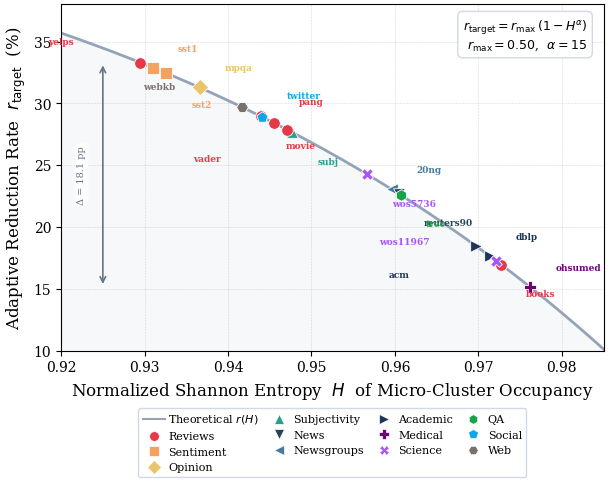

Write the Python code that produced this figure. (Note: this script raises an exception after producing the figure.)
#!/usr/bin/env python3
"""
Phase-3 Defense Figure: Entropy vs. Adaptive Reduction Rate
============================================================
Generates a publication-quality scatter plot overlaying the theoretical curve
    r_target = r_max * (1 - H^alpha)
with the 19 empirically observed (H, r_target) points from ESAE-IS.

Key visual message: same formula, wildly different outcomes depending on
each dataset's intrinsic micro-cluster balance — the system is truly adaptive,
not a fixed-rate baseline in disguise.
"""

import numpy as np
import matplotlib
matplotlib.use("Agg")
import matplotlib.pyplot as plt
from matplotlib.lines import Line2D

# ══════════════════════════════════════════════════════════════════════════════
# DATA — extracted from the ESAE-IS logs (r_max=0.50, alpha=15)
# ══════════════════════════════════════════════════════════════════════════════
# (dataset, H, r_target_pct, domain_category)
DATA = [
    ("20ng",          0.9596, 23.05, "Newsgroups"),
    ("acm",           0.9697, 18.48, "Academic"),
    ("books",         0.9727, 16.97, "Reviews"),
    ("dblp",          0.9714, 17.65, "Academic"),
    ("movie_review",  0.9439, 28.96, "Reviews"),
    ("mpqa",          0.9366, 31.29, "Opinion"),
    ("ohsumed",       0.9762, 15.18, "Medical"),
    ("pang_movie",    0.9455, 28.43, "Reviews"),
    ("reuters90",     0.9605, 22.69, "News"),
    ("sst1",          0.9310, 32.88, "Sentiment"),
    ("sst2",          0.9326, 32.44, "Sentiment"),
    ("subj",          0.9477, 27.65, "Subjectivity"),
    ("trec",          0.9607, 22.62, "QA"),
    ("twitter",       0.9441, 28.91, "Social"),
    ("vader_movie",   0.9471, 27.88, "Reviews"),
    ("webkb",         0.9417, 29.70, "Web"),
    ("wos11967",      0.9721, 17.28, "Science"),
    ("wos5736",       0.9567, 24.26, "Science"),
    ("yelp_reviews",  0.9295, 33.30, "Reviews"),
]

# ══════════════════════════════════════════════════════════════════════════════
# FORMULA PARAMETERS
# ══════════════════════════════════════════════════════════════════════════════
R_MAX = 0.50
ALPHA = 15.0

# ══════════════════════════════════════════════════════════════════════════════
# DOMAIN → MARKER / COLOR MAPPING
# ══════════════════════════════════════════════════════════════════════════════
DOMAIN_STYLE = {
    "Reviews":      {"color": "#E63946", "marker": "o"},   # red
    "Sentiment":    {"color": "#F4A261", "marker": "s"},   # amber
    "Opinion":      {"color": "#E9C46A", "marker": "D"},   # gold
    "Subjectivity": {"color": "#2A9D8F", "marker": "^"},   # teal
    "News":         {"color": "#264653", "marker": "v"},   # dark teal
    "Newsgroups":   {"color": "#457B9D", "marker": "<"},   # blue-grey
    "Academic":     {"color": "#1D3557", "marker": ">"},   # navy
    "Medical":      {"color": "#6A0572", "marker": "P"},   # purple
    "Science":      {"color": "#A855F7", "marker": "X"},   # violet
    "QA":           {"color": "#16A34A", "marker": "h"},   # green
    "Social":       {"color": "#0EA5E9", "marker": "p"},   # sky blue
    "Web":          {"color": "#78716C", "marker": "H"},   # stone
}

# ══════════════════════════════════════════════════════════════════════════════
# FIGURE
# ══════════════════════════════════════════════════════════════════════════════
plt.rcParams.update({
    "font.family": "serif",
    "font.size": 10,
    "axes.labelsize": 12,
    "axes.titlesize": 13,
    "legend.fontsize": 8,
    "xtick.labelsize": 10,
    "ytick.labelsize": 10,
    "text.usetex": False,        # set True if LaTeX is available
    "figure.dpi": 300,
    "savefig.dpi": 300,
    "savefig.bbox": "tight",
    "savefig.pad_inches": 0.05,
})

fig, ax = plt.subplots(figsize=(7.0, 4.5))

# --- Theoretical curve ---
H_curve = np.linspace(0.0, 1.0, 500)
r_curve = R_MAX * (1.0 - H_curve ** ALPHA)
r_curve_pct = r_curve * 100.0
# Clamp as code does: max(5%, min(r, r_max))
r_curve_pct = np.clip(r_curve_pct, 5.0, R_MAX * 100.0)

ax.plot(H_curve, r_curve_pct, color="#94A3B8", linewidth=2.0, linestyle="-",
        zorder=1, label=r"$r = 0.50\,(1 - H^{15})$")

# Light fill under curve
ax.fill_between(H_curve, 0, r_curve_pct, color="#94A3B8", alpha=0.07, zorder=0)

# --- Scatter: empirical points ---
for name, H, r_pct, domain in DATA:
    style = DOMAIN_STYLE[domain]
    ax.scatter(H, r_pct, color=style["color"], marker=style["marker"],
               s=70, edgecolors="white", linewidths=0.6, zorder=3)

# --- Labels (avoid overlaps with manual nudges) ---
NUDGE = {
    # (dx, dy) offsets — manually tuned to minimise label overlap
    # Crowded high-rate region (H ≈ 0.93–0.95)
    "yelp_reviews":  (-0.008, +1.3),
    "sst1":          (+0.003, +1.2),
    "sst2":          (+0.003, -2.2),
    "mpqa":          (+0.003, +1.2),
    "movie_review":  (+0.003, -2.0),
    "twitter":       (+0.003, +1.3),
    "pang_movie":    (+0.003, +1.3),
    "vader_movie":   (-0.008, -2.0),
    "webkb":         (-0.008, +1.3),
    "subj":          (+0.003, -2.0),
    # Mid region
    "wos5736":       (+0.003, +1.3),
    "reuters90":     (+0.003, -2.0),
    "20ng":          (+0.003, +1.2),
    "trec":          (+0.003, -2.0),
    # Crowded low-rate region (H ≈ 0.97)
    "acm":           (-0.008, -2.0),
    "books":         (+0.003, -2.0),
    "dblp":          (+0.003, +1.2),
    "ohsumed":       (+0.003, +1.2),
    "wos11967":      (-0.008, +1.2),
    "wos5736":       (+0.003, -2.0),
}

for name, H, r_pct, domain in DATA:
    dx, dy = NUDGE.get(name, (0.003, 1.0))
    style = DOMAIN_STYLE[domain]
    # Use abbreviated names for space
    label = name.replace("_review", "").replace("_reviews", "").replace("_movie", "")
    ax.annotate(
        label, (H, r_pct),
        xytext=(H + dx, r_pct + dy),
        fontsize=6.5, color=style["color"], fontweight="bold",
        ha="left" if dx > 0 else "right", va="bottom" if dy > 0 else "top",
    )

# --- Axes ---
ax.set_xlabel(r"Normalized Shannon Entropy  $H$  of Micro-Cluster Occupancy")
ax.set_ylabel(r"Adaptive Reduction Rate  $r_{\mathrm{target}}$  (%)")

# Zoom into the region where points actually live
ax.set_xlim(0.92, 0.985)
ax.set_ylim(10, 38)

# Grid
ax.grid(True, linestyle="--", linewidth=0.4, alpha=0.5)
ax.set_axisbelow(True)

# --- Annotation: formula box ---
formula_text = (
    r"$r_{\mathrm{target}} = r_{\max}\,(1 - H^{\alpha})$"
    "\n"
    r"$r_{\max}=0.50$,  $\alpha=15$"
)
ax.text(
    0.97, 0.96, formula_text,
    transform=ax.transAxes, fontsize=9,
    verticalalignment="top", horizontalalignment="right",
    bbox=dict(boxstyle="round,pad=0.4", facecolor="white",
              edgecolor="#CBD5E1", alpha=0.9),
)

# --- Annotation: spread range ---
rates = [r for _, _, r, _ in DATA]
r_min, r_max_val = min(rates), max(rates)
ax.annotate(
    "",
    xy=(0.925, r_min), xytext=(0.925, r_max_val),
    arrowprops=dict(arrowstyle="<->", color="#64748B", lw=1.2),
)
ax.text(
    0.9225, (r_min + r_max_val) / 2,
    f"Δ = {r_max_val - r_min:.1f} pp",
    fontsize=7, color="#64748B", ha="center", va="center",
    rotation=90,
    bbox=dict(boxstyle="round,pad=0.2", facecolor="white",
              edgecolor="none", alpha=0.85),
)

# --- Legend by domain ---
legend_handles = []
for domain, style in DOMAIN_STYLE.items():
    # Only include domains present in data
    if any(d == domain for _, _, _, d in DATA):
        legend_handles.append(
            Line2D([0], [0], marker=style["marker"], color="w",
                   markerfacecolor=style["color"], markeredgecolor="white",
                   markeredgewidth=0.5, markersize=7, label=domain)
        )

# Add curve to legend
legend_handles.insert(0,
    Line2D([0], [0], color="#94A3B8", linewidth=1.5,
           linestyle="-", label=r"Theoretical $r(H)$")
)

ax.legend(
    handles=legend_handles,
    loc="upper center",
    bbox_to_anchor=(0.5, -0.15),
    ncol=4,
    framealpha=0.9,
    edgecolor="#CBD5E1",
    handletextpad=0.3,
    columnspacing=0.8,
)

# ══════════════════════════════════════════════════════════════════════════════
# SAVE
# ══════════════════════════════════════════════════════════════════════════════
out_pdf = "/data/bernardolemos/info_scripts/fig_entropy_vs_rate.pdf"
out_png = "/data/bernardolemos/info_scripts/fig_entropy_vs_rate.png"

fig.savefig(out_pdf)
fig.savefig(out_png)
plt.close(fig)

print(f"Saved: {out_pdf}")
print(f"Saved: {out_png}")

# Print summary statistics for the caption
print(f"\n--- Summary for caption ---")
print(f"H range:      [{min(h for _,h,_,_ in DATA):.4f}, {max(h for _,h,_,_ in DATA):.4f}]")
print(f"Rate range:   [{r_min:.2f}%, {r_max_val:.2f}%]")
print(f"Rate spread:  {r_max_val - r_min:.1f} percentage points")
print(f"Mean rate:    {np.mean(rates):.2f}%")
print(f"Std rate:     {np.std(rates):.2f}%")
